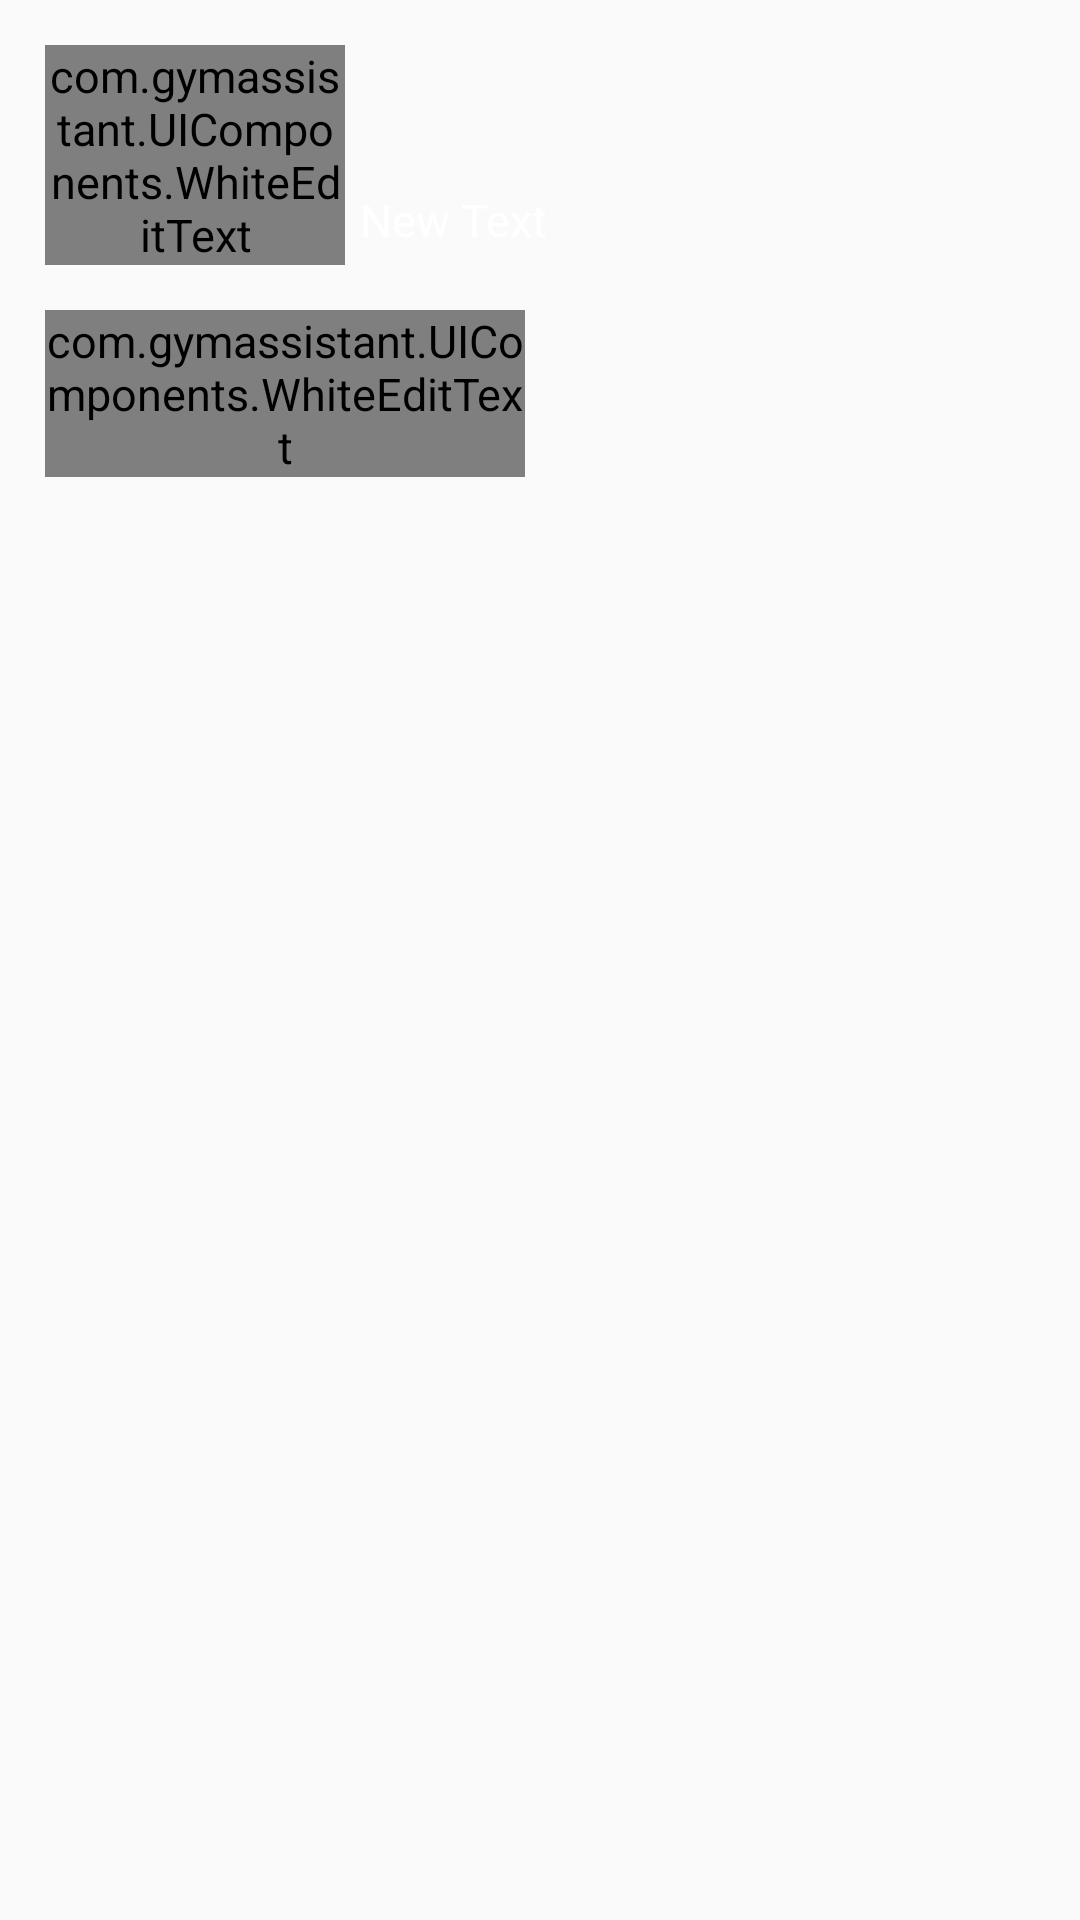

Here is an Android app screen rendered from its layout file. Give the layout XML and the strings, colors and styles it references.
<!-- AndroidManifest.xml: application theme AppTheme -->
<!-- res/layout/dialog_universal.xml -->
<?xml version="1.0" encoding="utf-8"?>
<RelativeLayout
    xmlns:android="http://schemas.android.com/apk/res/android"
    android:orientation="vertical"
    android:layout_width="match_parent"
    android:layout_height="match_parent">


    <android.support.design.widget.TextInputLayout
        android:id="@+id/input_value"
        android:layout_width="100dp"
        android:layout_height="wrap_content"
        android:layout_alignParentLeft="true"
        android:layout_alignParentStart="true"
        android:layout_marginLeft="15dp"
        android:layout_marginStart="15dp"
        android:layout_marginTop="15dp">

        <com.gymassistant.UIComponents.WhiteEditText
            android:id="@+id/editText"
            android:layout_width="match_parent"
            android:layout_height="wrap_content"
            android:inputType="numberDecimal"
            android:textColor="@color/colorText"/>

    </android.support.design.widget.TextInputLayout>

    <android.support.design.widget.TextInputLayout
        android:id="@+id/input_date"
        android:layout_width="160dp"
        android:layout_height="wrap_content"
        android:layout_below="@+id/input_value"
        android:layout_alignLeft="@+id/input_value"
        android:layout_alignStart="@+id/input_value"
        android:layout_marginTop="15dp"
        android:hint="@string/date">

        <com.gymassistant.UIComponents.WhiteEditText
            android:id="@+id/dateEditText"
            android:layout_width="match_parent"
            android:layout_height="wrap_content"
            android:textColor="@color/colorText"/>

    </android.support.design.widget.TextInputLayout>

    <TextView
        android:layout_width="wrap_content"
        android:layout_height="wrap_content"
        android:text="New Text"
        android:id="@+id/valueTypeTextView"
        android:layout_alignBottom="@+id/input_value"
        android:layout_toRightOf="@+id/input_value"
        android:layout_toEndOf="@+id/input_value"
        android:layout_marginBottom="5dp"
        android:layout_marginLeft="5dp"
        android:layout_marginStart="5dp"/>

</RelativeLayout>
<!-- resources referenced by this layout -->
<resources>
  <color name="colorText">#FFFFFF</color>
  <string name="date">DATA</string>
  <style name="AppTheme" parent="Theme.AppCompat.Light.NoActionBar">
          <item name="colorPrimary">@color/colorPrimary</item>
          <item name="colorPrimaryDark">@color/colorPrimaryDark</item>
          <item name="colorAccent">@color/colorAccent</item>
          <item name="android:textColor">@color/colorText</item>
          <item name="android:textSize">15sp</item>
          <item name="android:spinnerStyle">@style/Widget.AppCompat.Spinner.Underlined</item>
          <item name="android:itemBackground">@color/colorBackground</item>
          <item name="android:dialogTheme">@style/MyDialogTheme</item>
          <item name="android:datePickerStyle">@style/MyDatePicker</item>
      </style>
  <color name="colorPrimary">#e64a19</color>
  <color name="colorPrimaryDark">#bf360c</color>
  <color name="colorAccent">#e64a19</color>
  <color name="colorBackground">#333333</color>
  <style name="MyDialogTheme" parent="android:Theme.Material.Dialog" tools:targetApi="lollipop">
          <item name="android:datePickerStyle">@style/MyDatePicker</item>
      </style>
  <style name="MyDatePicker" parent="android:Widget.Material.DatePicker" tools:targetApi="lollipop">
          <item name="android:datePickerMode">spinner</item>
      </style>
</resources>
